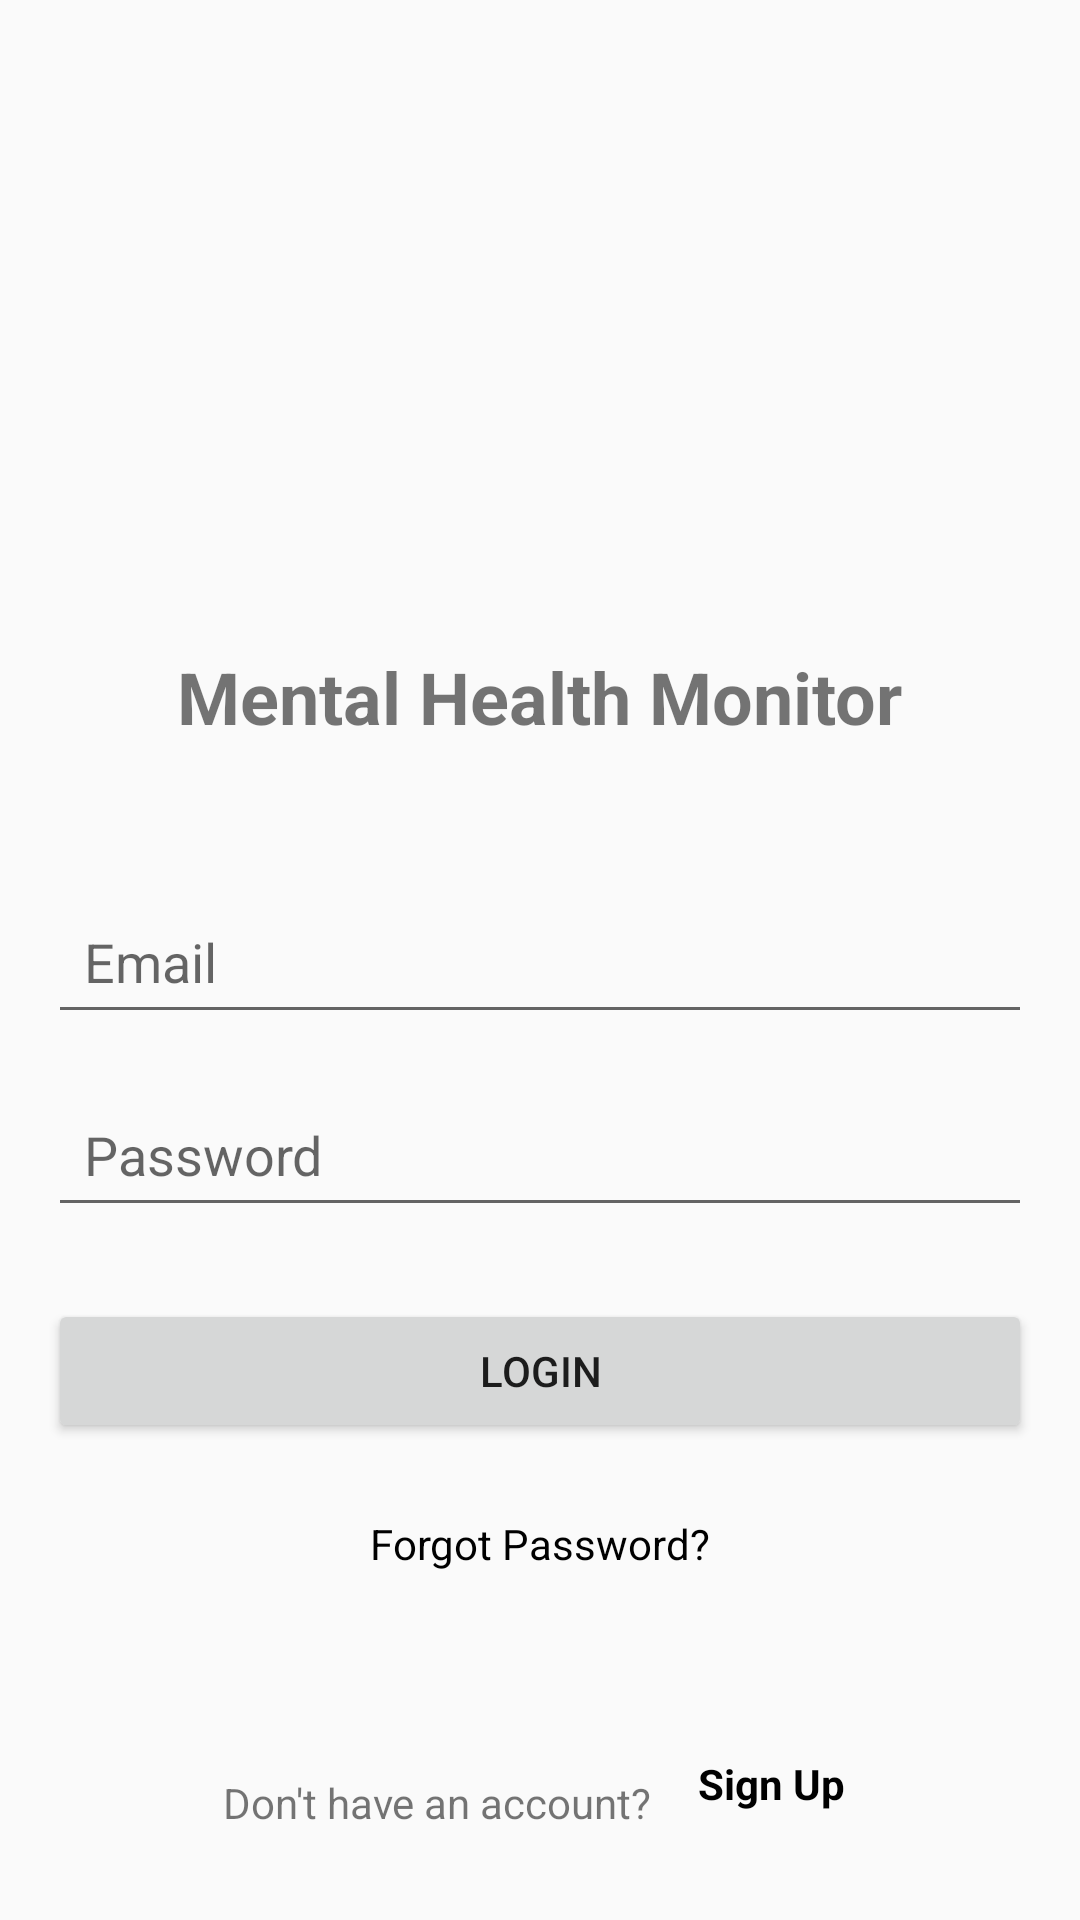

Android layout source for this screen:
<!-- AndroidManifest.xml: application theme Theme.AppCompat.DayNight.DarkActionBar -->
<!-- res/layout/activity_login.xml -->
<?xml version="1.0" encoding="utf-8"?>
<ScrollView xmlns:android="http://schemas.android.com/apk/res/android"
    android:layout_width="match_parent"
    android:layout_height="match_parent"
    android:padding="16dp">

    <LinearLayout
        android:layout_width="match_parent"
        android:layout_height="wrap_content"
        android:orientation="vertical"
        android:gravity="center_horizontal">

        <ImageView
            android:id="@+id/imageView"
            android:layout_width="120dp"
            android:layout_height="120dp"
            android:layout_marginTop="48dp"
            android:layout_marginBottom="32dp"
            android:src="@drawable/mental_health"
            android:contentDescription="App Logo" />

        <TextView
            android:layout_width="wrap_content"
            android:layout_height="wrap_content"
            android:text="Mental Health Monitor"
            android:textSize="24sp"
            android:textStyle="bold"
            android:layout_marginBottom="48dp" />

        
        <EditText
            android:id="@+id/etLoginEmail"
            android:layout_width="match_parent"
            android:layout_height="wrap_content"
            android:hint="Email"
            android:inputType="textEmailAddress"
            android:padding="12dp"
            android:minHeight="48dp"
            android:layout_marginBottom="16dp" />

        
        <EditText
            android:id="@+id/etLoginPassword"
            android:layout_width="match_parent"
            android:layout_height="wrap_content"
            android:hint="Password"
            android:inputType="textPassword"
            android:padding="12dp"
            android:minHeight="48dp"
            android:layout_marginBottom="24dp" />

        <Button
            android:id="@+id/btnLogin"
            android:layout_width="match_parent"
            android:layout_height="wrap_content"
            android:text="Login"
            android:minHeight="48dp"
            android:padding="14dp" />

        <TextView
            android:id="@+id/tvForgotPassword"
            android:layout_width="wrap_content"
            android:layout_height="wrap_content"
            android:text="Forgot Password?"
            android:layout_marginTop="16dp"
            android:textColor="@color/black"
            android:padding="8dp"
            android:minHeight="48dp" />

        <LinearLayout
            android:layout_width="match_parent"
            android:layout_height="wrap_content"
            android:orientation="horizontal"
            android:gravity="center"
            android:layout_marginTop="32dp">

            <TextView
                android:layout_width="wrap_content"
                android:layout_height="wrap_content"
                android:text="Don't have an account? "
                android:padding="4dp" />

            <TextView
                android:id="@+id/tvSignUp"
                android:layout_width="wrap_content"
                android:layout_height="wrap_content"
                android:text="Sign Up"
                android:textStyle="bold"
                android:textColor="@color/black"
                android:padding="8dp"
                android:minHeight="48dp" />
        </LinearLayout>

    </LinearLayout>
</ScrollView>
<!-- resources referenced by this layout -->
<resources>

  <!-- not gathered from this repository: default colours our renderer supplied (Android Studio template values) -->
  <color name="black">#FF000000</color>
</resources>
